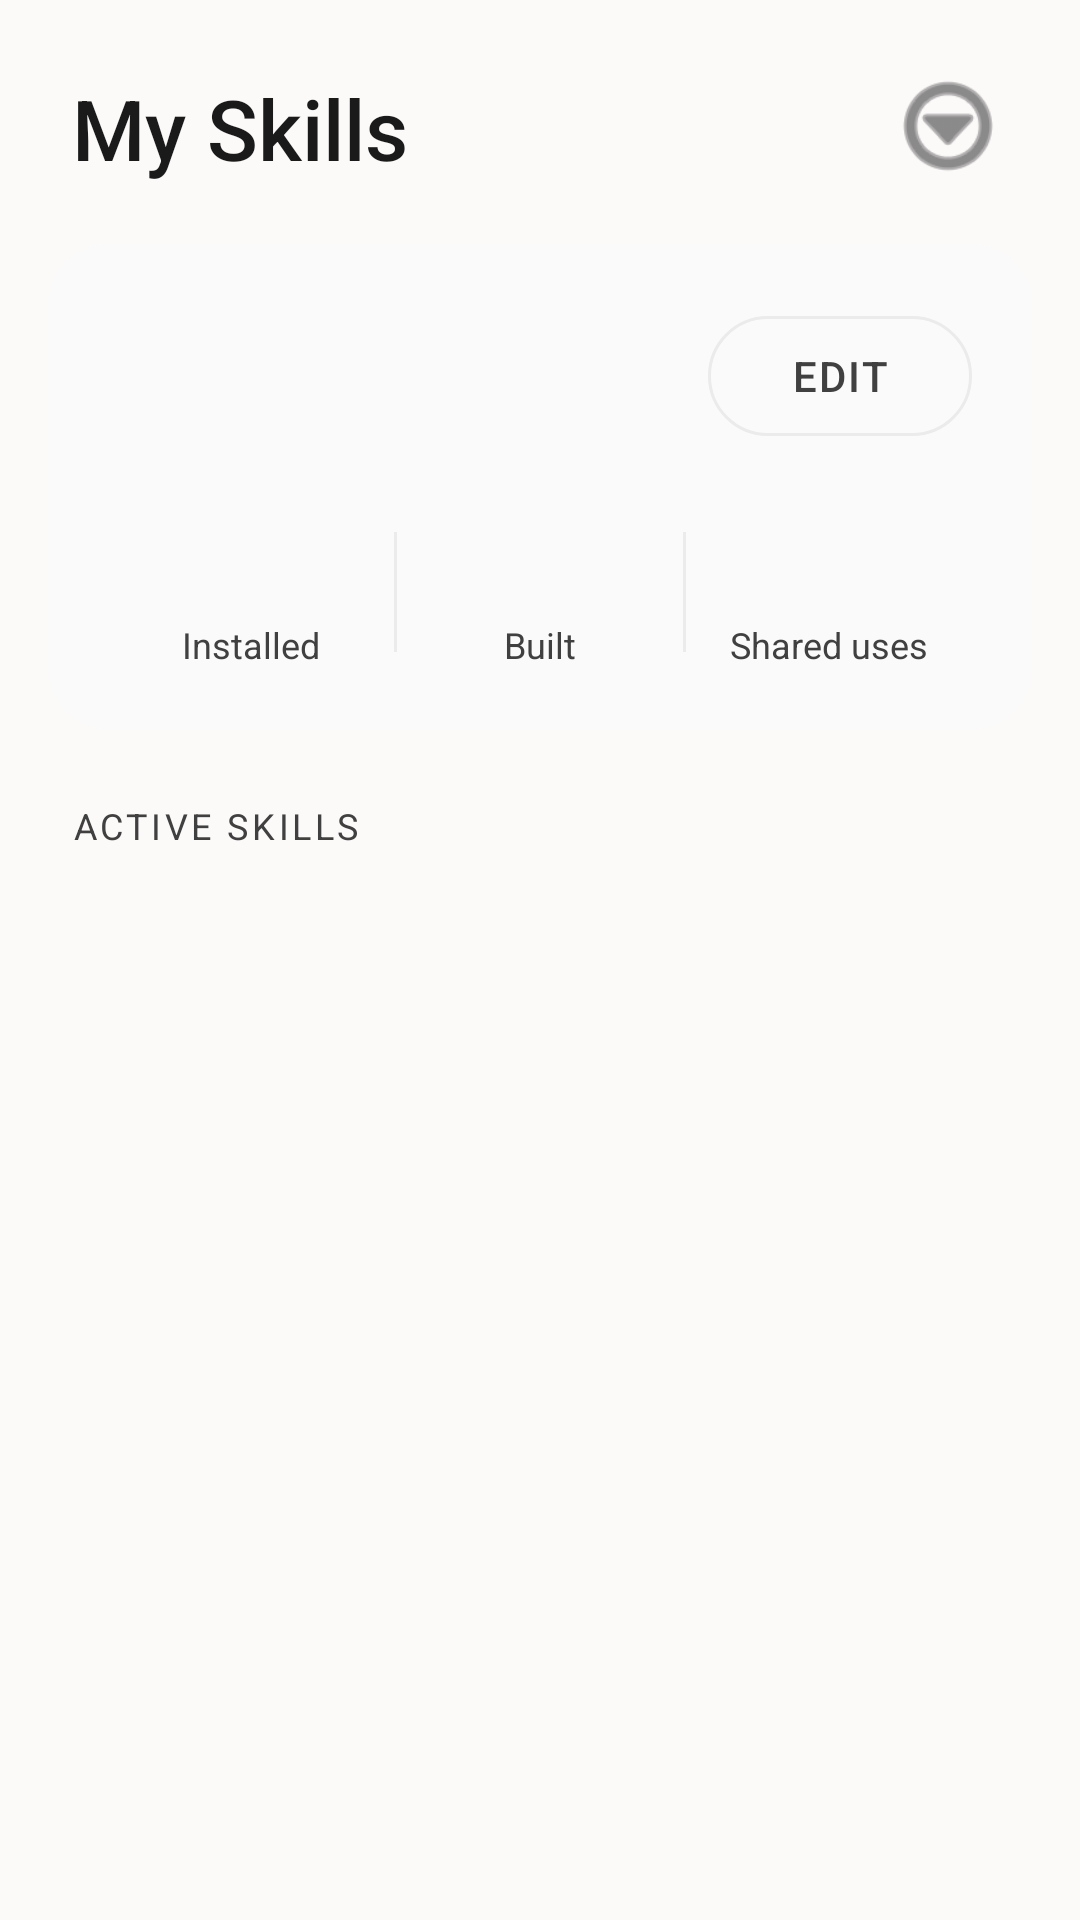

Here is an Android app screen rendered from its layout file. Give the layout XML and the strings, colors and styles it references.
<!-- AndroidManifest.xml: application theme Theme.Skills -->
<!-- res/layout/fragment_my_skills.xml -->
<?xml version="1.0" encoding="utf-8"?>
<androidx.constraintlayout.widget.ConstraintLayout xmlns:android="http://schemas.android.com/apk/res/android"
    xmlns:app="http://schemas.android.com/apk/res-auto"
    xmlns:tools="http://schemas.android.com/tools"
    android:layout_width="match_parent"
    android:layout_height="match_parent"
    android:background="@color/bg_dark">

    
    <TextView
        android:id="@+id/tvMySkillsHeader"
        android:layout_width="wrap_content"
        android:layout_height="wrap_content"
        android:layout_marginStart="24dp"
        android:layout_marginTop="24dp"
        android:fontFamily="sans-serif-medium"
        android:text="My Skills"
        android:textColor="@color/text_primary"
        android:textSize="28sp"
        app:layout_constraintStart_toStartOf="parent"
        app:layout_constraintTop_toTopOf="parent" />

    <ImageView
        android:id="@+id/ivMore"
        android:layout_width="40dp"
        android:layout_height="40dp"
        android:layout_marginTop="22dp"
        android:layout_marginEnd="24dp"
        android:src="@android:drawable/ic_menu_more"
        app:layout_constraintEnd_toEndOf="parent"
        app:layout_constraintTop_toTopOf="parent"
        app:tint="@color/text_secondary" />

    
    <com.google.android.material.card.MaterialCardView
        android:id="@+id/cardProfile"
        android:layout_width="0dp"
        android:layout_height="wrap_content"
        android:layout_marginHorizontal="16dp"
        android:layout_marginTop="20dp"
        app:cardBackgroundColor="@color/surface_dark"
        app:cardCornerRadius="20dp"
        app:cardElevation="0dp"
        app:layout_constraintEnd_toEndOf="parent"
        app:layout_constraintStart_toStartOf="parent"
        app:layout_constraintTop_toBottomOf="@id/tvMySkillsHeader"
        app:strokeWidth="0dp">

        <androidx.constraintlayout.widget.ConstraintLayout
            android:layout_width="match_parent"
            android:layout_height="wrap_content"
            android:padding="20dp">

            
            <TextView
                android:id="@+id/tvAvatar"
                android:layout_width="56dp"
                android:layout_height="56dp"
                android:background="@drawable/shape_icon_bg"
                android:backgroundTint="@color/brand_primary"
                android:gravity="center"
                android:textColor="@color/white"
                android:textSize="20sp"
                android:fontFamily="sans-serif-medium"
                app:layout_constraintStart_toStartOf="parent"
                app:layout_constraintTop_toTopOf="parent"
                tools:text="RS" />

            <TextView
                android:id="@+id/tvUserName"
                android:layout_width="0dp"
                android:layout_height="wrap_content"
                android:layout_marginStart="16dp"
                android:fontFamily="sans-serif-medium"
                android:textColor="@color/text_primary"
                android:textSize="18sp"
                app:layout_constraintEnd_toStartOf="@+id/btnEditProfile"
                app:layout_constraintStart_toEndOf="@+id/tvAvatar"
                app:layout_constraintTop_toTopOf="@+id/tvAvatar"
                tools:text="Ravi S." />

            <TextView
                android:id="@+id/tvBuilderLevel"
                android:layout_width="0dp"
                android:layout_height="wrap_content"
                android:layout_marginTop="2dp"
                android:textColor="@color/brand_secondary"
                android:textSize="13sp"
                app:layout_constraintEnd_toEndOf="@+id/tvUserName"
                app:layout_constraintStart_toStartOf="@+id/tvUserName"
                app:layout_constraintTop_toBottomOf="@+id/tvUserName"
                tools:text="Builder · Level 4" />

            <com.google.android.material.button.MaterialButton
                android:id="@+id/btnEditProfile"
                style="@style/Widget.Material3.Button.OutlinedButton"
                android:layout_width="wrap_content"
                android:layout_height="wrap_content"
                android:text="Edit"
                android:textColor="@color/text_secondary"
                app:cornerRadius="20dp"
                app:layout_constraintEnd_toEndOf="parent"
                app:layout_constraintTop_toTopOf="parent"
                app:strokeColor="@color/surface_variant"
                app:strokeWidth="1dp" />

            
            <LinearLayout
                android:id="@+id/statsRow"
                android:layout_width="0dp"
                android:layout_height="wrap_content"
                android:layout_marginTop="20dp"
                android:orientation="horizontal"
                app:layout_constraintEnd_toEndOf="parent"
                app:layout_constraintStart_toStartOf="parent"
                app:layout_constraintTop_toBottomOf="@+id/tvAvatar">

                <LinearLayout
                    android:layout_width="0dp"
                    android:layout_height="wrap_content"
                    android:layout_weight="1"
                    android:gravity="center"
                    android:orientation="vertical">

                    <TextView
                        android:id="@+id/tvInstalledCount"
                        android:layout_width="wrap_content"
                        android:layout_height="wrap_content"
                        android:fontFamily="sans-serif-medium"
                        android:textColor="@color/text_primary"
                        android:textSize="22sp"
                        tools:text="7" />

                    <TextView
                        android:layout_width="wrap_content"
                        android:layout_height="wrap_content"
                        android:text="Installed"
                        android:textColor="@color/text_secondary"
                        android:textSize="12sp" />
                </LinearLayout>

                <View
                    android:layout_width="1dp"
                    android:layout_height="40dp"
                    android:background="@color/surface_variant" />

                <LinearLayout
                    android:layout_width="0dp"
                    android:layout_height="wrap_content"
                    android:layout_weight="1"
                    android:gravity="center"
                    android:orientation="vertical">

                    <TextView
                        android:id="@+id/tvBuiltCount"
                        android:layout_width="wrap_content"
                        android:layout_height="wrap_content"
                        android:fontFamily="sans-serif-medium"
                        android:textColor="@color/text_primary"
                        android:textSize="22sp"
                        tools:text="3" />

                    <TextView
                        android:layout_width="wrap_content"
                        android:layout_height="wrap_content"
                        android:text="Built"
                        android:textColor="@color/text_secondary"
                        android:textSize="12sp" />
                </LinearLayout>

                <View
                    android:layout_width="1dp"
                    android:layout_height="40dp"
                    android:background="@color/surface_variant" />

                <LinearLayout
                    android:layout_width="0dp"
                    android:layout_height="wrap_content"
                    android:layout_weight="1"
                    android:gravity="center"
                    android:orientation="vertical">

                    <TextView
                        android:id="@+id/tvSharedUses"
                        android:layout_width="wrap_content"
                        android:layout_height="wrap_content"
                        android:fontFamily="sans-serif-medium"
                        android:textColor="@color/text_primary"
                        android:textSize="22sp"
                        tools:text="1.2k" />

                    <TextView
                        android:layout_width="wrap_content"
                        android:layout_height="wrap_content"
                        android:text="Shared uses"
                        android:textColor="@color/text_secondary"
                        android:textSize="12sp" />
                </LinearLayout>
            </LinearLayout>
        </androidx.constraintlayout.widget.ConstraintLayout>
    </com.google.android.material.card.MaterialCardView>

    
    <TextView
        android:id="@+id/tvActiveSkillsHeader"
        android:layout_width="wrap_content"
        android:layout_height="wrap_content"
        android:layout_marginStart="24dp"
        android:layout_marginTop="24dp"
        android:letterSpacing="0.1"
        android:text="ACTIVE SKILLS"
        android:textColor="@color/text_secondary"
        android:textSize="12sp"
        app:layout_constraintStart_toStartOf="parent"
        app:layout_constraintTop_toBottomOf="@id/cardProfile" />

    
    <androidx.recyclerview.widget.RecyclerView
        android:id="@+id/rvActiveSkills"
        android:layout_width="0dp"
        android:layout_height="0dp"
        android:layout_marginTop="8dp"
        android:clipToPadding="false"
        android:paddingBottom="24dp"
        app:layoutManager="androidx.recyclerview.widget.LinearLayoutManager"
        app:layout_constraintBottom_toBottomOf="parent"
        app:layout_constraintEnd_toEndOf="parent"
        app:layout_constraintStart_toStartOf="parent"
        app:layout_constraintTop_toBottomOf="@id/tvActiveSkillsHeader"
        tools:listitem="@layout/item_active_skill"
        tools:itemCount="4" />

</androidx.constraintlayout.widget.ConstraintLayout>
<!-- res/layout/item_active_skill.xml (included above) -->
<?xml version="1.0" encoding="utf-8"?>
<androidx.constraintlayout.widget.ConstraintLayout xmlns:android="http://schemas.android.com/apk/res/android"
    xmlns:app="http://schemas.android.com/apk/res-auto"
    xmlns:tools="http://schemas.android.com/tools"
    android:layout_width="match_parent"
    android:layout_height="wrap_content"
    android:layout_marginHorizontal="16dp"
    android:layout_marginVertical="6dp">

    <ImageView
        android:id="@+id/ivActiveSkillIcon"
        android:layout_width="44dp"
        android:layout_height="44dp"
        android:background="@drawable/shape_icon_bg"
        android:backgroundTint="@color/surface_variant"
        android:padding="8dp"
        app:layout_constraintStart_toStartOf="parent"
        app:layout_constraintTop_toTopOf="parent"
        tools:src="@android:drawable/ic_menu_edit" />

    <TextView
        android:id="@+id/tvActiveSkillTitle"
        android:layout_width="0dp"
        android:layout_height="wrap_content"
        android:layout_marginStart="16dp"
        android:fontFamily="sans-serif-medium"
        android:textColor="@color/text_primary"
        android:textSize="15sp"
        app:layout_constraintEnd_toStartOf="@+id/ivStatusDot"
        app:layout_constraintStart_toEndOf="@+id/ivActiveSkillIcon"
        app:layout_constraintTop_toTopOf="@+id/ivActiveSkillIcon"
        tools:text="Blog Ghost Writer" />

    <TextView
        android:id="@+id/tvActiveSkillUsage"
        android:layout_width="0dp"
        android:layout_height="wrap_content"
        android:layout_marginTop="2dp"
        android:textColor="@color/text_secondary"
        android:textSize="13sp"
        app:layout_constraintEnd_toEndOf="@+id/tvActiveSkillTitle"
        app:layout_constraintStart_toStartOf="@+id/tvActiveSkillTitle"
        app:layout_constraintTop_toBottomOf="@+id/tvActiveSkillTitle"
        tools:text="Used 18 times this week" />

    
    <View
        android:id="@+id/ivStatusDot"
        android:layout_width="10dp"
        android:layout_height="10dp"
        android:background="@drawable/shape_status_dot"
        app:layout_constraintBottom_toBottomOf="parent"
        app:layout_constraintEnd_toEndOf="parent"
        app:layout_constraintTop_toTopOf="parent" />

</androidx.constraintlayout.widget.ConstraintLayout>
<!-- resources referenced by this layout -->
<resources>
  <color name="bg_dark">#FCF9F9</color>
  <color name="brand_primary">#E11D48</color>
  <color name="brand_secondary">#F4C5D3</color>
  <color name="surface_dark">#FAFAFA</color>
  <color name="surface_variant">#EBEBEB</color>
  <color name="text_primary">#1A1A1A</color>
  <color name="text_secondary">#404040</color>
  <color name="white">#FFFFFFFF</color>
  <style name="Theme.Skills" parent="Base.Theme.Skills" />
  <style name="Base.Theme.Skills" parent="Theme.Material3.DayNight.NoActionBar">
          
          <item name="colorPrimary">@color/brand_primary</item>
          <item name="colorOnPrimary">@color/white</item>
          <item name="colorSecondary">@color/brand_secondary</item>
          <item name="colorOnSecondary">@color/white</item>
          
          
          <item name="android:windowBackground">@color/bg_dark</item>
          <item name="colorSurface">@color/surface_dark</item>
          <item name="colorOnSurface">@color/text_primary</item>
          <item name="colorSurfaceVariant">@color/surface_variant</item>
          <item name="colorOnSurfaceVariant">@color/text_secondary</item>
          
          
          <item name="android:statusBarColor">@color/bg_dark</item>
          <item name="android:windowLightStatusBar" tools:targetApi="m">true</item>
  
          
          <item name="materialButtonStyle">@style/Widget.SkillForge.Button.Primary</item>
      </style>
  <style name="Widget.SkillForge.Button.Primary" parent="Widget.Material3.Button">
          <item name="backgroundTint">@color/text_primary</item>
          <item name="android:textColor">@color/surface_dark</item>
          <item name="cornerRadius">0dp</item>
          <item name="elevation">0dp</item>
          <item name="android:letterSpacing">0.05</item>
          <item name="android:textAllCaps">true</item>
      </style>
</resources>
